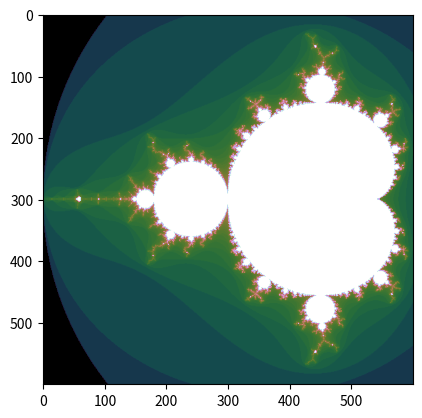

Reproduce this figure in Python.

# coding: utf-8

# In[1]:

get_ipython().magic('matplotlib inline')

import numpy as np
from itertools import product
import matplotlib.pyplot as plt
from matplotlib import colors


# In[2]:

def mset_draw(mset):
    plt.imshow(mset, norm=colors.PowerNorm(0.3), cmap='cubehelix');


# In[3]:

def create_intervals(xmin, xmax, ymin, ymax, width, height):
    return np.linspace(xmin, xmax, width), np.linspace(ymin, ymax, height)


# In[4]:

def mset_iteration(c, maxiter=256):
    z = c
    for n in range(maxiter):
        if abs(z) > 2:
            return n
        z = z**2 + c
    return n


# In[5]:

def mandelbrot_set_list_comp(xmin, xmax, ymin, ymax, width, height, maxiter=256):
    real_range, imaginary_range = create_intervals(xmin, xmax, ymin, ymax, width, height)

    m = [mset_iteration(r + s*1j, maxiter) for r in real_range for s in imaginary_range]
    return m, real_range, imaginary_range


# In[6]:

mset, r, i = mandelbrot_set_list_comp(-2.0,0.5,-1.25,1.25, 600, 600)
mset_draw(np.array(mset).reshape(600, 600).T);


# In[7]:

get_ipython().magic('timeit mandelbrot_set_list_comp(-2.0,0.5,-1.25,1.25, 600, 600)')


# In[ ]:



